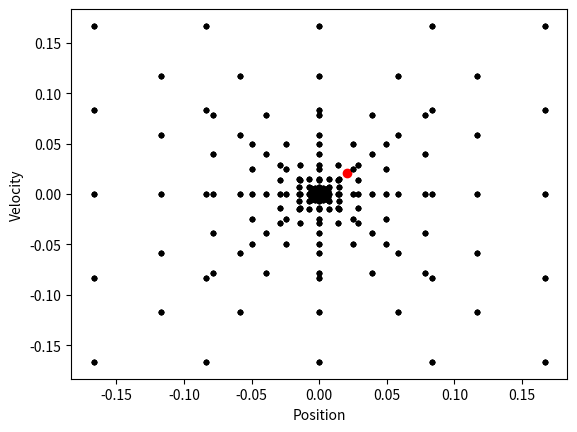

Generate this figure with matplotlib:
import numpy as np
from scipy.linalg import expm
import scipy.integrate as integrate
import matplotlib.pyplot as plt

control_space_q = 3  # which derivative of position is the control space
max_u = 1  # max control input
num_dims = 3  # Dimension of the configuration space

n = (control_space_q)*num_dims
A = np.zeros((n, n))
B = np.zeros((n, num_dims))
for p in range(1, control_space_q):
    A[(p-1)*num_dims: (p-1)*num_dims+num_dims, p*num_dims: p*num_dims+num_dims] = np.eye(num_dims)
B[-num_dims:, :] = np.eye(num_dims)


def quad_dynamics_integral(sigma):
    return expm(A*(dt-sigma))@B


def quad_dynamics(start_pt, u, dt):
    return expm(A*dt)@start_pt + integrate.quad_vec(quad_dynamics_integral, 0, dt)[0]@u


start_pt = np.zeros((n, 1))
u = np.ones((num_dims, 1))*max_u
dt = .5
sample_pt = quad_dynamics(start_pt, u, dt)
plt.plot(start_pt[0], start_pt[1], 'og')
plt.plot(sample_pt[0], sample_pt[1], 'or')
plt.xlabel("Position")
plt.ylabel("Velocity")


num_u_set = 5
single_u_set = np.linspace(-max_u, max_u, num_u_set)
max_dt = 1
num_dts = 10
dt_set = np.linspace(0, max_dt, num_dts)
integral_set = np.empty((num_dts, n, num_dims))
expm_A_set = np.empty((num_dts, n, n))
for i, dt in enumerate(dt_set):
    integral_set[i, :, :] = integrate.quad_vec(quad_dynamics_integral, 0, dt)[0]
    expm_A_set[i, :, :] = expm(A*dt)
u_grid = np.meshgrid(*[single_u_set for i in range(num_dims)])
u_set = np.dstack(([x.flatten() for x in u_grid]))[0].T

print(integral_set.shape)
print(u_set.shape)
second_terms = integral_set@u_set  # num_dt x n x num_u_set^num_dims
first_terms = expm_A_set@start_pt  # indexed by dt index num_dt x n x 1
first_terms_repeated = np.repeat(first_terms, num_u_set**num_dims, 2)
total = first_terms_repeated + second_terms
total = np.transpose(total, (0, 2, 1))
plt.plot(total[:, :, 0], total[:, :, 1], marker='.', color='k', linestyle='none')
# u = np.array([i, j])
# sample_pt = expm(A*t)@start_pt + integrate.quad_vec(quad_dynamics_integral, 0, t)[0]@u

# print(xu, yu)
# plt.plot(xu, yu, marker='.', color='k', linestyle='none')
plt.show()

# num_mps = 5
# for i in range(num_mps):
#     pass
